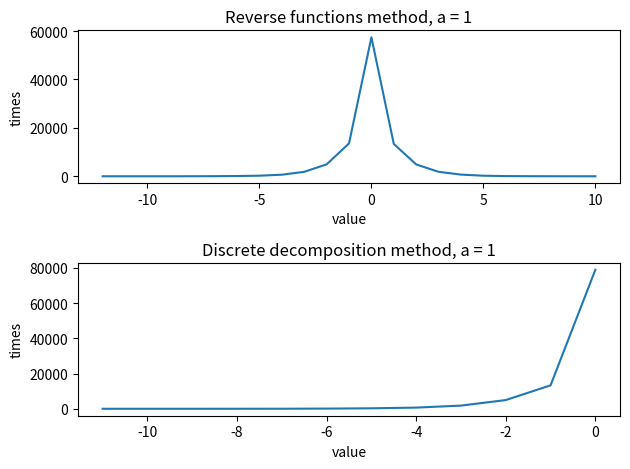

This figure's Python source:
from collections import defaultdict
from math import log

import matplotlib.pyplot as plt

import numpy as np

"""
a >= 0
f(x) =
с * e^(-x), x > a
c * e^(x), x < -a
c иначе
c * (integral_{a}^{+\inf}{e^(-x)} + integral_{-\inf}^{-a}{e^(x)} + integral_{-a}^{a}{1}) = 
c * (2 * (e^(-a) - e^(-inf)) + a + a) = 2c (e^(-a) + a) = 1 <=> c = 1 / (2 * (e^(-a) + a))
---
a < 0
с * e^(-|x|)
c * 2 * e^(0) =  1 <=> c = 1 / 2
"""

a_to_set_by_user = 1
a = max(a_to_set_by_user, 0)
c = 1 / (2 * np.e ** (-a) + a)


def f(x):
    return c * np.e ** (-abs(x)) if abs(x) > a_to_set_by_user else c


def get_new_value_reverse_functions_method():
    """
    F(x) =
    a > 0
    1 - c * e^(-x), x > a
    c * (x + a + e^(-a)), x \in [-a; a]
    c * e^x, x < -a
    ---
    a <= 0
    1 - c * e^(-x), x >= 0
    c * e^x, x <= 0

    тогда G(y) =
    ln(y / c), y \in [0; c * e^(-a))
    y / c - a - e^(-a), y \in [c * e^(-a); 1 - c * e^(-a)]
    ln(c / (1 - y)), y \in (1 - c * e^(-a); 1]
    """

    def G(y):
        if 0 <= y < c * np.e ** (-a):
            return log(y / c)
        if c * np.e ** (-a) <= y <= 1 - c * np.e ** (-a):
            return y / c - a - np.e ** (-a)
        if 1 - c * np.e ** (-a) < y <= 1:
            return log(c / (1 - y))
        assert 0 <= y <= 1

    return G(np.random.uniform())


def get_new_value_reverse_for_e_x():
    def f(x):
        return np.e ** x / np.e ** (-a)

    def G(y):
        return log(y * np.e ** (-a))
    return G(np.random.uniform())


def get_new_value_reverse_for_1():
    def G(y):
        return a * (2 * y - 1)
    return G(np.random.uniform())


def get_new_value_reverse_for_e_minus_x():
    def G(y):
        return a - log(1 - y)
    return G(np.random.uniform())


def get_new_value_discrete():
    q = np.random.uniform()
    if q < c * np.e ** (-a):
        return get_new_value_reverse_for_e_x()
    if c * np.e ** (-a) <= q <= c * np.e ** (-a) + c * 2 * a:
        return get_new_value_reverse_for_1()
    if c * np.e ** (-a) + c * 2 * a < q <= c * np.e ** (-a) + c * 2 * a + np.e ** (-a) * c:
        return get_new_value_reverse_for_e_minus_x()


def draw_reverse_function_method():
    precision = 1
    conversion = "%." + str(precision) + "f"
    n = 100000
    values = defaultdict(int)
    for i in range(n):
        values[int(get_new_value_reverse_functions_method())] += 1
    data_x = []
    data_y = []
    for key in sorted(values):
        data_x.append(key)
        data_y.append(values[key])
    plt.subplot(211)
    plt.title("Reverse functions method, a = " + str(a_to_set_by_user))
    plt.plot(data_x, data_y)
    plt.ylabel("times")
    plt.xlabel("value")


def draw_discrete_method():
    precision = 1
    conversion = "%." + str(precision) + "f"
    n = 100000
    values = defaultdict(int)
    for i in range(n):
        values[int(get_new_value_discrete())] += 1
    data_x = []
    data_y = []
    for key in sorted(values):
        data_x.append(key)
        data_y.append(values[key])
    plt.subplot(212)
    plt.title("Discrete decomposition method, a = " + str(a_to_set_by_user))
    plt.plot(data_x, data_y)
    plt.ylabel("times")
    plt.xlabel("value")


def main():
    plt.figure(1)
    draw_reverse_function_method()
    draw_discrete_method()
    plt.tight_layout()
    plt.show()


if __name__ == "__main__":
    main()
